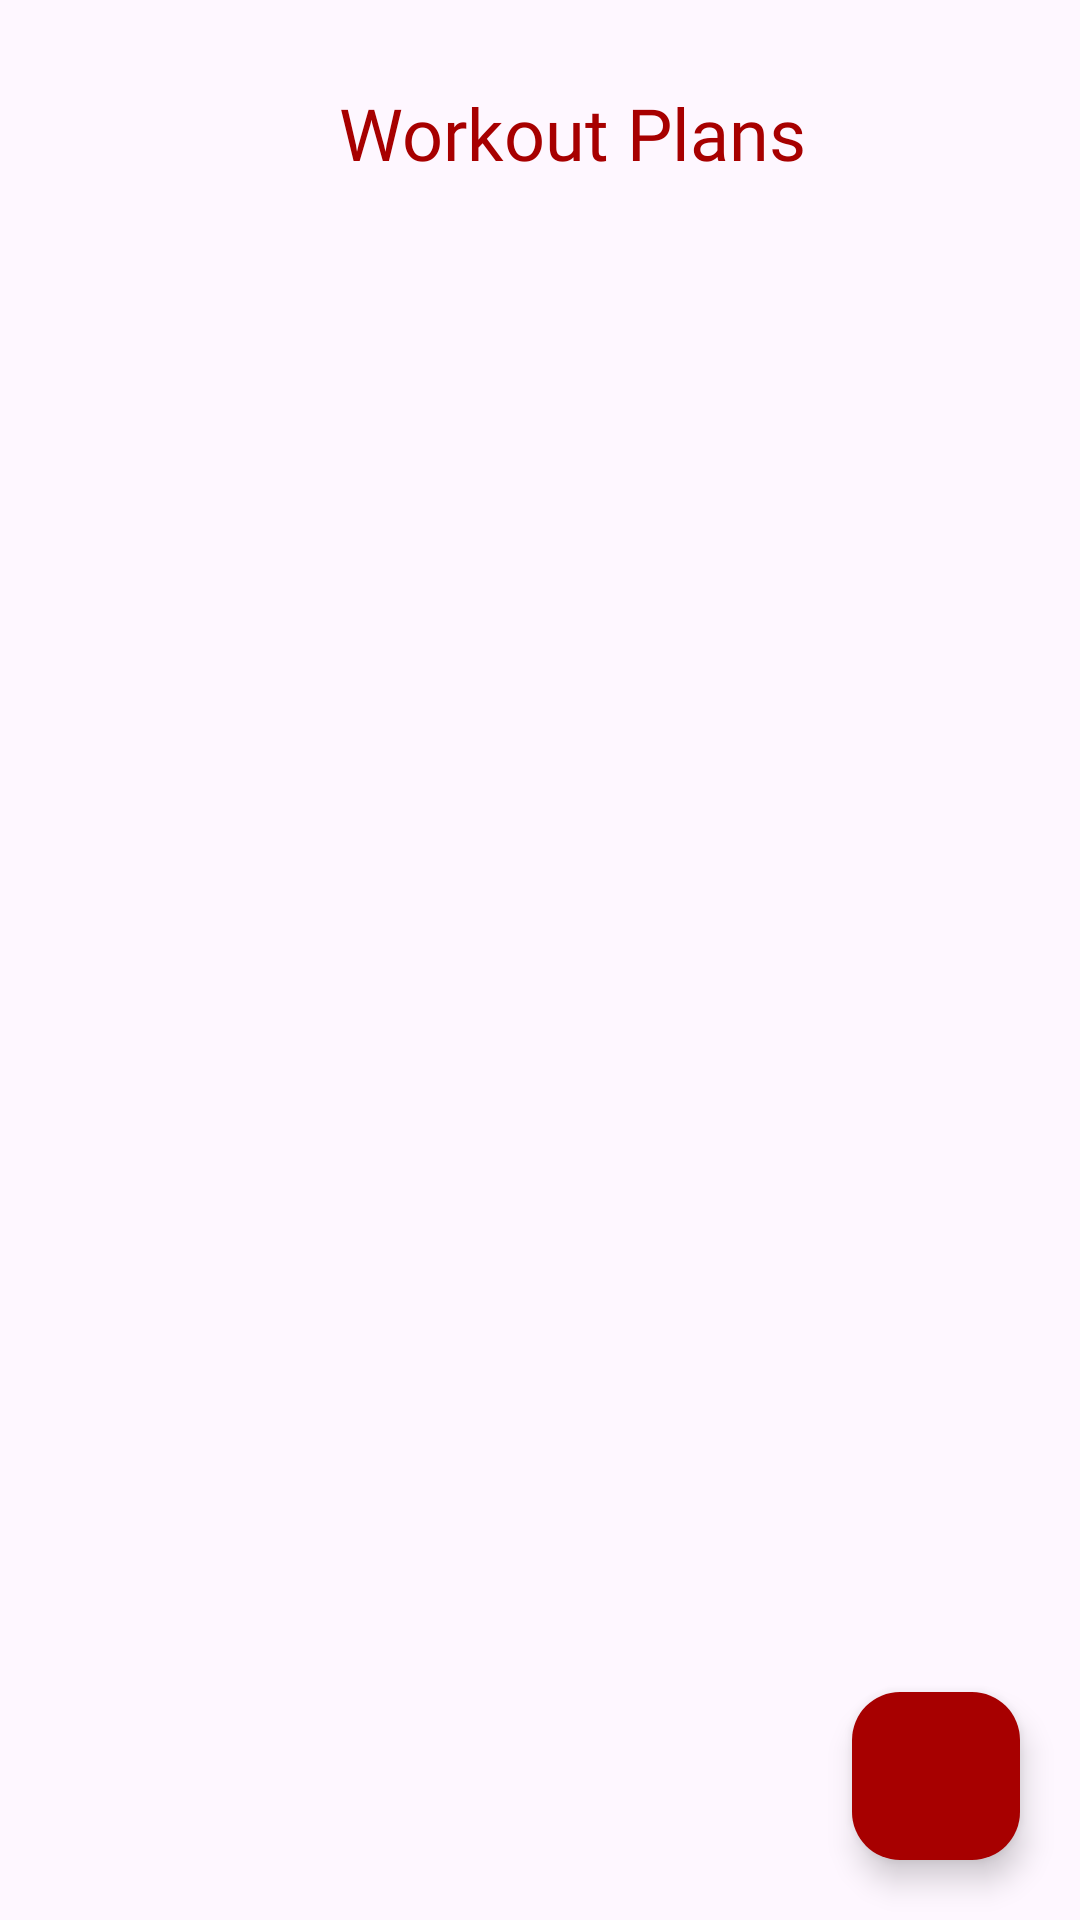

Android layout source for this screen:
<!-- AndroidManifest.xml: application theme Theme.FitnessAssistant -->
<!-- res/layout/activity_main.xml -->
<?xml version="1.0" encoding="utf-8"?>
<RelativeLayout
    xmlns:app="http://schemas.android.com/apk/res-auto"
    xmlns:tools="http://schemas.android.com/tools"
    xmlns:android="http://schemas.android.com/apk/res/android"
    android:layout_width="match_parent"
    android:layout_height="match_parent"
    tools:context=".MainActivity">

    <TextView
        android:id="@+id/p1heading"
        android:layout_width="wrap_content"
        android:layout_height="wrap_content"
        android:layout_alignParentStart="true"
        android:layout_alignParentTop="true"
        android:layout_marginStart="113dp"
        android:layout_marginTop="28dp"
        android:fontFamily="@font/poppins_bold"
        android:text="Workout Plans"
        android:textColor="@color/red"
        android:textSize="24sp" />

    <androidx.recyclerview.widget.RecyclerView
        android:id="@+id/contentRecyclerView"
        android:layout_width="match_parent"
        android:layout_height="match_parent"
        android:layout_marginTop="50dp"
        android:padding="16dp"/>


    <com.google.android.material.floatingactionbutton.FloatingActionButton
        android:id="@+id/addbtn"
        android:layout_width="wrap_content"
        android:layout_height="wrap_content"
        android:layout_alignParentEnd="true"
        android:layout_alignParentBottom="true"
        android:layout_marginStart="16dp"
        android:layout_marginTop="16dp"
        android:layout_marginEnd="20dp"
        android:layout_marginBottom="20dp"
        android:backgroundTint="@color/red"
        android:src="@drawable/baseline_add_24"
        android:tint="@color/white" />


</RelativeLayout>
<!-- resources referenced by this layout -->
<resources>
  <color name="red">#A70000</color>
  <color name="white">#FFFFFFFF</color>
  <style name="Theme.FitnessAssistant" parent="Base.Theme.FitnessAssistant" />
  <style name="Base.Theme.FitnessAssistant" parent="Theme.Material3.DayNight.NoActionBar">
          <item name="colorPrimary">@color/red</item> --&gt;
          <item name="colorPrimaryVariant">@color/red</item> --&gt;
          <item name="android:statusBarColor">@color/red</item> --&gt;
      </style>
</resources>
